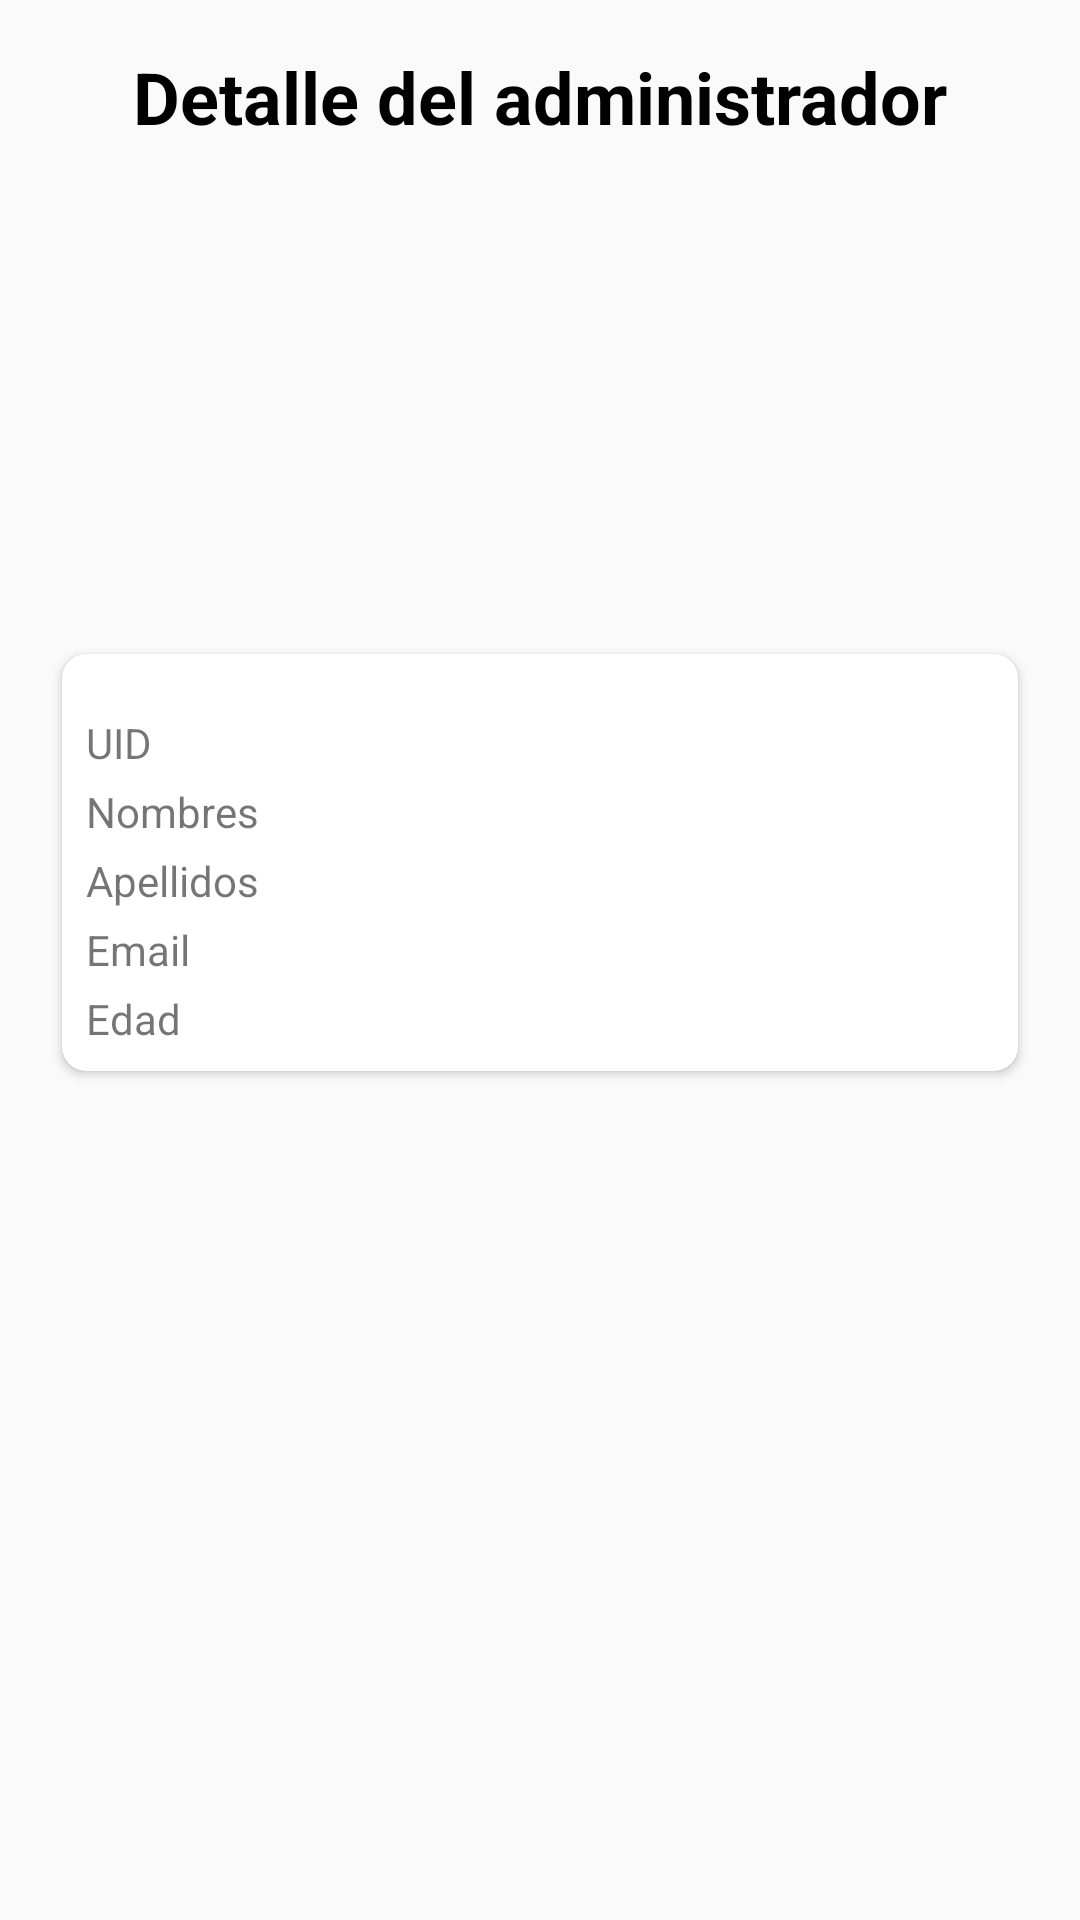

Reconstruct the res/layout file that produces this screen, plus the resources it refers to.
<!-- AndroidManifest.xml: application theme AppTheme -->
<!-- res/layout/activity_detalle_admin.xml -->
<?xml version="1.0" encoding="utf-8"?>
<RelativeLayout xmlns:android="http://schemas.android.com/apk/res/android"
    xmlns:app="http://schemas.android.com/apk/res-auto"
    xmlns:tools="http://schemas.android.com/tools"
    android:layout_width="match_parent"
    android:layout_height="match_parent"
    tools:context=".fragmentAdmin.activity.DetalleAdminActivity">

    <androidx.appcompat.widget.LinearLayoutCompat
        android:layout_width="match_parent"
        android:layout_height="wrap_content"
        android:orientation="vertical"
        android:padding="16dp">

        <TextView
            android:layout_width="wrap_content"
            android:layout_height="wrap_content"
            android:layout_gravity="center"
            android:text="@string/detalle_admin"
            android:textColor="@color/black"
            android:textSize="24sp"
            android:textStyle="bold" />

        <com.google.android.material.imageview.ShapeableImageView
            android:id="@+id/sIV_detalle_admin"
            android:layout_width="140dp"
            android:layout_height="140dp"
            android:layout_gravity="center"
            android:layout_marginTop="12dp"
            android:scaleType="centerCrop"
            app:shapeAppearanceOverlay="@style/RoundedImageViewRounded"
            app:srcCompat="@drawable/admin_perfil" />

        

        <androidx.cardview.widget.CardView
            android:layout_width="match_parent"
            android:layout_height="wrap_content"
            android:layout_marginTop="12dp"
            android:focusable="true"
            app:cardBackgroundColor="@color/white"
            app:cardCornerRadius="8dp"
            app:cardUseCompatPadding="true"
            app:contentPadding="8dp">

            <androidx.appcompat.widget.LinearLayoutCompat
                android:layout_width="match_parent"
                android:layout_height="wrap_content"
                android:orientation="vertical">

                <TextView
                    android:id="@+id/tV_uid_detalle_admin"
                    android:layout_width="wrap_content"
                    android:layout_height="wrap_content"
                    android:layout_marginTop="12dp"
                    android:text="@string/detalle_uid_admin"
                    android:textSize="14sp" />

                <TextView
                    android:id="@+id/tv_nombres_detalle_admin"
                    android:layout_width="wrap_content"
                    android:layout_height="wrap_content"
                    android:layout_marginTop="4dp"
                    android:text="@string/detalle_nombres_admin"
                    android:textSize="14sp" />

                <TextView
                    android:id="@+id/tV_apellidos_detalle_admin"
                    android:layout_width="wrap_content"
                    android:layout_height="wrap_content"
                    android:layout_marginTop="4dp"
                    android:text="@string/detalle_apellidos_admin"
                    android:textSize="14sp" />

                <TextView
                    android:id="@+id/tV_email_detalle_admin"
                    android:layout_width="wrap_content"
                    android:layout_height="wrap_content"
                    android:layout_marginTop="4dp"
                    android:text="@string/detalle_email_admin"
                    android:textSize="14sp" />

                <TextView
                    android:id="@+id/tV_edad_detalle_admin"
                    android:layout_width="wrap_content"
                    android:layout_height="wrap_content"
                    android:layout_marginTop="4dp"
                    android:text="@string/detalle_edad_admin"
                    android:textSize="14sp" />


            </androidx.appcompat.widget.LinearLayoutCompat>


        </androidx.cardview.widget.CardView>

    </androidx.appcompat.widget.LinearLayoutCompat>

</RelativeLayout>
<!-- resources referenced by this layout -->
<resources>
  <color name="black">#FF000000</color>
  <color name="darker_gray_line">#D5DBDB</color>
  <color name="white">#FFFFFFFF</color>
  <string name="detalle_admin">Detalle del administrador </string>
  <string name="detalle_apellidos_admin">Apellidos</string>
  <string name="detalle_edad_admin">Edad</string>
  <string name="detalle_email_admin">Email</string>
  <string name="detalle_nombres_admin">Nombres</string>
  <string name="detalle_uid_admin">UID </string>
  <style name="RoundedImageViewRounded">
          <item name="cornerFamily">rounded</item>
          <item name="cornerSize">50%</item>
      </style>
  <style name="AppTheme" parent="Theme.AppCompat.Light.DarkActionBar">
          
          <item name="colorPrimary">@color/teal_200</item>
          <item name="colorPrimaryDark">@color/colorPrimaryDark</item>
          <item name="colorAccent">@color/teal_200</item>
      </style>
  <color name="teal_200">#121212</color>
  <color name="colorPrimaryDark">#FF000000</color>
</resources>
